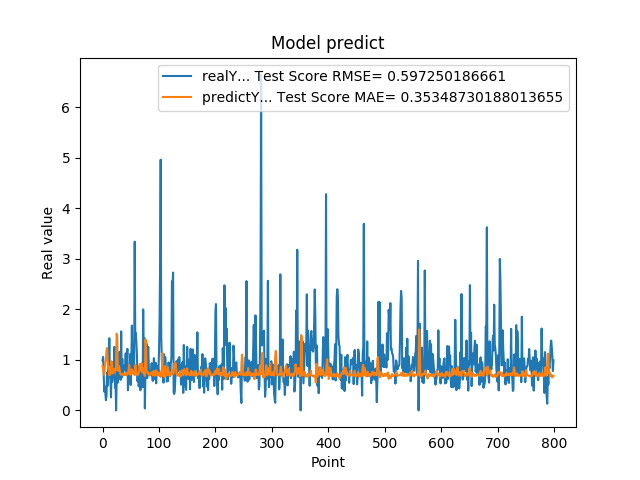

The data file committed next to this chart (first rows):
9.919999999999999929e-01, 8.763398420683696788e-01
1.059000000000000163e+00, 8.320368157097711714e-01
7.249999999999999778e-01, 7.102837691026143707e-01
3.729999999999999982e-01, 7.251054208464602358e-01
4.760000000000000342e-01, 8.378599891607965144e-01
3.420000000000000262e-01, 9.717827317091674022e-01
2.019999999999999851e-01, 1.011603446658236649e+00
2.839999999999999747e-01, 1.174324149323342059e+00
7.440000000000001057e-01, 1.236575381278117947e+00
4.850000000000000422e-01, 1.004385939356795099e+00
1.064000000000000057e+00, 8.245591838266591589e-01
8.299999999999999600e-01, 8.743849290677976338e-01
1.429000000000000048e+00, 6.944717432552147685e-01
6.959999999999999520e-01, 7.450071146792106580e-01
5.949999999999999734e-01, 7.147806381262326036e-01
2.570000000000000062e-01, 7.942710817394474931e-01
8.960000000000000187e-01, 9.722288509240148979e-01
5.660000000000000586e-01, 8.890686807174907891e-01
6.400000000000000133e-01, 7.313169612206583681e-01
8.569999999999999840e-01, 8.140912994388374013e-01
6.390000000000000124e-01, 8.179619825136270617e-01
1.258000000000000007e+00, 7.517674446460672621e-01
4.509999999999999565e-01, 8.269584701332751697e-01
6.320000000000000062e-01, 7.909018420207146738e-01
0.000000000000000000e+00, 8.431834585088817668e-01
5.889999999999999680e-01, 1.517892088574957388e+00
7.800000000000000266e-01, 1.477056736156447947e+00
5.500000000000000444e-01, 8.113200773241129315e-01
6.790000000000000480e-01, 7.772531780167998283e-01
7.809999999999999165e-01, 8.777400320202668471e-01
1.159000000000000030e+00, 8.134569902959882803e-01
8.719999999999999973e-01, 7.615397143243758382e-01
6.049999999999999822e-01, 7.086630054035958359e-01
1.564999999999999947e+00, 7.058548992067827932e-01
6.540000000000000258e-01, 7.185947604490954266e-01
1.019000000000000128e+00, 7.236205158648512104e-01
7.359999999999999876e-01, 7.103952998827227638e-01
7.570000000000000062e-01, 6.933217805331910455e-01
8.809999999999998943e-01, 7.107093567441149506e-01
8.850000000000000089e-01, 7.166075303476573399e-01
8.079999999999999405e-01, 7.089476408481520942e-01
1.129999999999999893e+00, 6.984864261773259253e-01
7.399999999999999911e-01, 7.498722629152823060e-01
9.270000000000000462e-01, 7.030708446739092343e-01
1.217999999999999972e+00, 7.250385421807571396e-01
3.989999999999999658e-01, 7.230594517969303192e-01
6.109999999999999876e-01, 7.793368746560737081e-01
7.900000000000000355e-01, 9.016349412318893641e-01
6.400000000000000133e-01, 7.974309804295278692e-01
1.116999999999999993e+00, 7.064262284424217553e-01
5.030000000000000027e-01, 7.750461621365559717e-01
9.549999999999998490e-01, 7.324729189225063219e-01
1.681000000000000050e+00, 8.122594058780527870e-01
7.800000000000000266e-01, 7.869263091395904963e-01
1.058000000000000052e+00, 7.373602372137385563e-01
1.007000000000000117e+00, 7.182150160272358086e-01
8.990000000000000213e-01, 7.110325869712245117e-01
3.339999999999999858e+00, 6.980768581434000364e-01
1.388000000000000123e+00, 9.013707522870045841e-01
1.530000000000000027e+00, 8.541169308187633868e-01
1.328000000000000069e+00, 7.268007919825788532e-01
... 739 more rows
